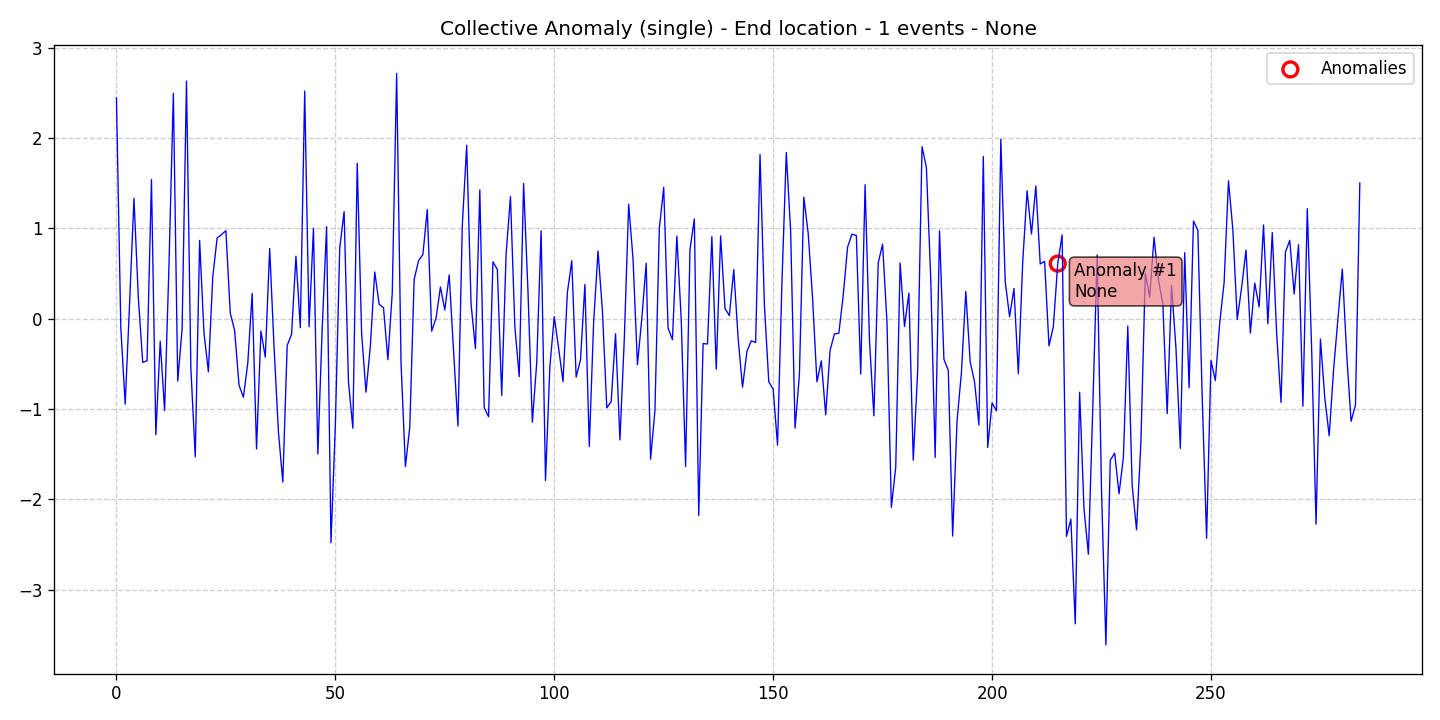

The data file committed next to this chart (first rows):
data, stationary, det_lin_up, det_lin_down, det_quad, det_cubic, det_exp, det_damped, stoc_trend, volatility, single_seas, multiple_seas, point_anom_single, point_anom_multi, collect_anom, context_anom, mean_shift, var_shift, trend_shift, date, is_break, is_anomaly, is_multi, location_beginning
2.443, 0, 0, 0, 0, 0, 0, 0, 0, 0, 0, 0, 0, 0, 1, 0, 0, 0, 0, 2020-01-01, 0, 0, 0, 0
-0.1021, 0, 0, 0, 0, 0, 0, 0, 0, 0, 0, 0, 0, 0, 1, 0, 0, 0, 0, 2020-01-02, 0, 0, 0, 0
-0.9467, 0, 0, 0, 0, 0, 0, 0, 0, 0, 0, 0, 0, 0, 1, 0, 0, 0, 0, 2020-01-03, 0, 0, 0, 0
0.1665, 0, 0, 0, 0, 0, 0, 0, 0, 0, 0, 0, 0, 0, 1, 0, 0, 0, 0, 2020-01-04, 0, 0, 0, 0
1.331, 0, 0, 0, 0, 0, 0, 0, 0, 0, 0, 0, 0, 0, 1, 0, 0, 0, 0, 2020-01-05, 0, 0, 0, 0
0.2327, 0, 0, 0, 0, 0, 0, 0, 0, 0, 0, 0, 0, 0, 1, 0, 0, 0, 0, 2020-01-06, 0, 0, 0, 0
-0.4838, 0, 0, 0, 0, 0, 0, 0, 0, 0, 0, 0, 0, 0, 1, 0, 0, 0, 0, 2020-01-07, 0, 0, 0, 0
-0.4659, 0, 0, 0, 0, 0, 0, 0, 0, 0, 0, 0, 0, 0, 1, 0, 0, 0, 0, 2020-01-08, 0, 0, 0, 0
1.539, 0, 0, 0, 0, 0, 0, 0, 0, 0, 0, 0, 0, 0, 1, 0, 0, 0, 0, 2020-01-09, 0, 0, 0, 0
-1.284, 0, 0, 0, 0, 0, 0, 0, 0, 0, 0, 0, 0, 0, 1, 0, 0, 0, 0, 2020-01-10, 0, 0, 0, 0
-0.2506, 0, 0, 0, 0, 0, 0, 0, 0, 0, 0, 0, 0, 0, 1, 0, 0, 0, 0, 2020-01-11, 0, 0, 0, 0
-1.017, 0, 0, 0, 0, 0, 0, 0, 0, 0, 0, 0, 0, 0, 1, 0, 0, 0, 0, 2020-01-12, 0, 0, 0, 0
0.5891, 0, 0, 0, 0, 0, 0, 0, 0, 0, 0, 0, 0, 0, 1, 0, 0, 0, 0, 2020-01-13, 0, 0, 0, 0
2.493, 0, 0, 0, 0, 0, 0, 0, 0, 0, 0, 0, 0, 0, 1, 0, 0, 0, 0, 2020-01-14, 0, 0, 0, 0
-0.692, 0, 0, 0, 0, 0, 0, 0, 0, 0, 0, 0, 0, 0, 1, 0, 0, 0, 0, 2020-01-15, 0, 0, 0, 0
-0.1103, 0, 0, 0, 0, 0, 0, 0, 0, 0, 0, 0, 0, 0, 1, 0, 0, 0, 0, 2020-01-16, 0, 0, 0, 0
2.629, 0, 0, 0, 0, 0, 0, 0, 0, 0, 0, 0, 0, 0, 1, 0, 0, 0, 0, 2020-01-17, 0, 0, 0, 0
-0.5484, 0, 0, 0, 0, 0, 0, 0, 0, 0, 0, 0, 0, 0, 1, 0, 0, 0, 0, 2020-01-18, 0, 0, 0, 0
-1.529, 0, 0, 0, 0, 0, 0, 0, 0, 0, 0, 0, 0, 0, 1, 0, 0, 0, 0, 2020-01-19, 0, 0, 0, 0
0.8654, 0, 0, 0, 0, 0, 0, 0, 0, 0, 0, 0, 0, 0, 1, 0, 0, 0, 0, 2020-01-20, 0, 0, 0, 0
-0.1596, 0, 0, 0, 0, 0, 0, 0, 0, 0, 0, 0, 0, 0, 1, 0, 0, 0, 0, 2020-01-21, 0, 0, 0, 0
-0.5882, 0, 0, 0, 0, 0, 0, 0, 0, 0, 0, 0, 0, 0, 1, 0, 0, 0, 0, 2020-01-22, 0, 0, 0, 0
0.461, 0, 0, 0, 0, 0, 0, 0, 0, 0, 0, 0, 0, 0, 1, 0, 0, 0, 0, 2020-01-23, 0, 0, 0, 0
0.8931, 0, 0, 0, 0, 0, 0, 0, 0, 0, 0, 0, 0, 0, 1, 0, 0, 0, 0, 2020-01-24, 0, 0, 0, 0
0.9298, 0, 0, 0, 0, 0, 0, 0, 0, 0, 0, 0, 0, 0, 1, 0, 0, 0, 0, 2020-01-25, 0, 0, 0, 0
0.9732, 0, 0, 0, 0, 0, 0, 0, 0, 0, 0, 0, 0, 0, 1, 0, 0, 0, 0, 2020-01-26, 0, 0, 0, 0
0.06168, 0, 0, 0, 0, 0, 0, 0, 0, 0, 0, 0, 0, 0, 1, 0, 0, 0, 0, 2020-01-27, 0, 0, 0, 0
-0.1323, 0, 0, 0, 0, 0, 0, 0, 0, 0, 0, 0, 0, 0, 1, 0, 0, 0, 0, 2020-01-28, 0, 0, 0, 0
-0.7368, 0, 0, 0, 0, 0, 0, 0, 0, 0, 0, 0, 0, 0, 1, 0, 0, 0, 0, 2020-01-29, 0, 0, 0, 0
-0.8691, 0, 0, 0, 0, 0, 0, 0, 0, 0, 0, 0, 0, 0, 1, 0, 0, 0, 0, 2020-01-30, 0, 0, 0, 0
-0.4923, 0, 0, 0, 0, 0, 0, 0, 0, 0, 0, 0, 0, 0, 1, 0, 0, 0, 0, 2020-01-31, 0, 0, 0, 0
0.2793, 0, 0, 0, 0, 0, 0, 0, 0, 0, 0, 0, 0, 0, 1, 0, 0, 0, 0, 2020-02-01, 0, 0, 0, 0
-1.442, 0, 0, 0, 0, 0, 0, 0, 0, 0, 0, 0, 0, 0, 1, 0, 0, 0, 0, 2020-02-02, 0, 0, 0, 0
-0.1383, 0, 0, 0, 0, 0, 0, 0, 0, 0, 0, 0, 0, 0, 1, 0, 0, 0, 0, 2020-02-03, 0, 0, 0, 0
-0.4259, 0, 0, 0, 0, 0, 0, 0, 0, 0, 0, 0, 0, 0, 1, 0, 0, 0, 0, 2020-02-04, 0, 0, 0, 0
0.7753, 0, 0, 0, 0, 0, 0, 0, 0, 0, 0, 0, 0, 0, 1, 0, 0, 0, 0, 2020-02-05, 0, 0, 0, 0
-0.3152, 0, 0, 0, 0, 0, 0, 0, 0, 0, 0, 0, 0, 0, 1, 0, 0, 0, 0, 2020-02-06, 0, 0, 0, 0
-1.252, 0, 0, 0, 0, 0, 0, 0, 0, 0, 0, 0, 0, 0, 1, 0, 0, 0, 0, 2020-02-07, 0, 0, 0, 0
-1.808, 0, 0, 0, 0, 0, 0, 0, 0, 0, 0, 0, 0, 0, 1, 0, 0, 0, 0, 2020-02-08, 0, 0, 0, 0
-0.2968, 0, 0, 0, 0, 0, 0, 0, 0, 0, 0, 0, 0, 0, 1, 0, 0, 0, 0, 2020-02-09, 0, 0, 0, 0
-0.1742, 0, 0, 0, 0, 0, 0, 0, 0, 0, 0, 0, 0, 0, 1, 0, 0, 0, 0, 2020-02-10, 0, 0, 0, 0
0.6903, 0, 0, 0, 0, 0, 0, 0, 0, 0, 0, 0, 0, 0, 1, 0, 0, 0, 0, 2020-02-11, 0, 0, 0, 0
-0.1009, 0, 0, 0, 0, 0, 0, 0, 0, 0, 0, 0, 0, 0, 1, 0, 0, 0, 0, 2020-02-12, 0, 0, 0, 0
2.518, 0, 0, 0, 0, 0, 0, 0, 0, 0, 0, 0, 0, 0, 1, 0, 0, 0, 0, 2020-02-13, 0, 0, 0, 0
-0.08906, 0, 0, 0, 0, 0, 0, 0, 0, 0, 0, 0, 0, 0, 1, 0, 0, 0, 0, 2020-02-14, 0, 0, 0, 0
1.001, 0, 0, 0, 0, 0, 0, 0, 0, 0, 0, 0, 0, 0, 1, 0, 0, 0, 0, 2020-02-15, 0, 0, 0, 0
-1.498, 0, 0, 0, 0, 0, 0, 0, 0, 0, 0, 0, 0, 0, 1, 0, 0, 0, 0, 2020-02-16, 0, 0, 0, 0
-0.1043, 0, 0, 0, 0, 0, 0, 0, 0, 0, 0, 0, 0, 0, 1, 0, 0, 0, 0, 2020-02-17, 0, 0, 0, 0
1.017, 0, 0, 0, 0, 0, 0, 0, 0, 0, 0, 0, 0, 0, 1, 0, 0, 0, 0, 2020-02-18, 0, 0, 0, 0
-2.479, 0, 0, 0, 0, 0, 0, 0, 0, 0, 0, 0, 0, 0, 1, 0, 0, 0, 0, 2020-02-19, 0, 0, 0, 0
-1.183, 0, 0, 0, 0, 0, 0, 0, 0, 0, 0, 0, 0, 0, 1, 0, 0, 0, 0, 2020-02-20, 0, 0, 0, 0
0.7818, 0, 0, 0, 0, 0, 0, 0, 0, 0, 0, 0, 0, 0, 1, 0, 0, 0, 0, 2020-02-21, 0, 0, 0, 0
1.184, 0, 0, 0, 0, 0, 0, 0, 0, 0, 0, 0, 0, 0, 1, 0, 0, 0, 0, 2020-02-22, 0, 0, 0, 0
-0.7045, 0, 0, 0, 0, 0, 0, 0, 0, 0, 0, 0, 0, 0, 1, 0, 0, 0, 0, 2020-02-23, 0, 0, 0, 0
-1.212, 0, 0, 0, 0, 0, 0, 0, 0, 0, 0, 0, 0, 0, 1, 0, 0, 0, 0, 2020-02-24, 0, 0, 0, 0
1.719, 0, 0, 0, 0, 0, 0, 0, 0, 0, 0, 0, 0, 0, 1, 0, 0, 0, 0, 2020-02-25, 0, 0, 0, 0
-0.1627, 0, 0, 0, 0, 0, 0, 0, 0, 0, 0, 0, 0, 0, 1, 0, 0, 0, 0, 2020-02-26, 0, 0, 0, 0
-0.8138, 0, 0, 0, 0, 0, 0, 0, 0, 0, 0, 0, 0, 0, 1, 0, 0, 0, 0, 2020-02-27, 0, 0, 0, 0
-0.3015, 0, 0, 0, 0, 0, 0, 0, 0, 0, 0, 0, 0, 0, 1, 0, 0, 0, 0, 2020-02-28, 0, 0, 0, 0
0.5165, 0, 0, 0, 0, 0, 0, 0, 0, 0, 0, 0, 0, 0, 1, 0, 0, 0, 0, 2020-02-29, 0, 0, 0, 0
... 225 more rows
